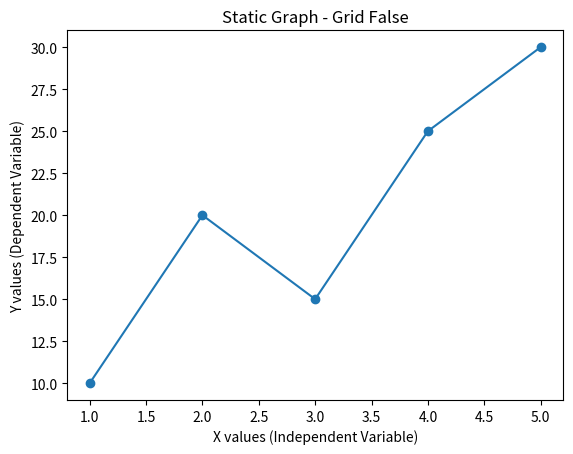

The script that saved this image:
import matplotlib.pyplot as plt

x = [1, 2, 3, 4, 5]
y = [10, 20, 15, 25, 30]

plt.plot(x, y, marker='o')

plt.xlabel("X values (Independent Variable)")
plt.ylabel("Y values (Dependent Variable)")
plt.title("Static Graph - Grid False")

plt.grid(False)

plt.show()
